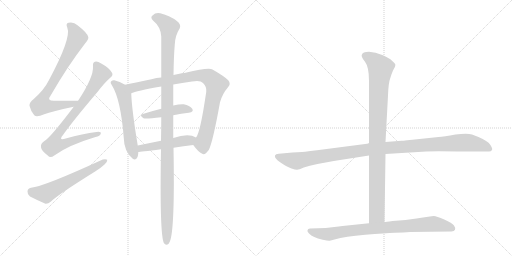
t = 0.00 s
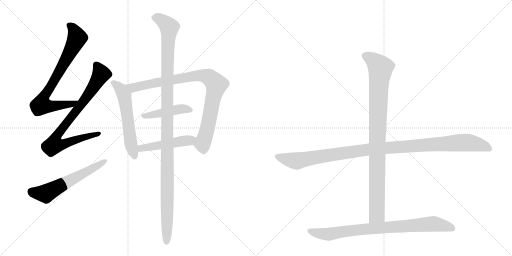
t = 1.96 s
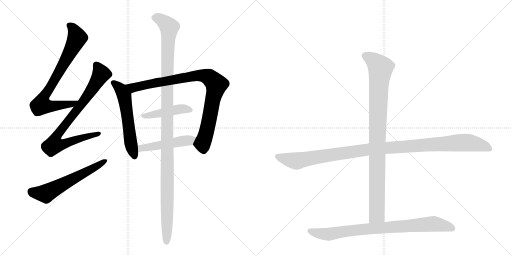
t = 3.92 s
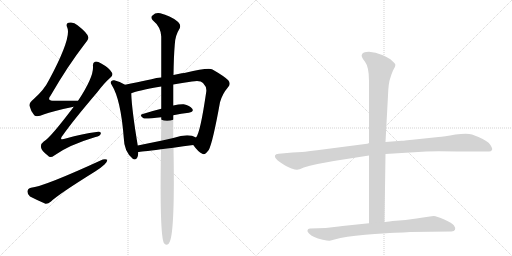
t = 5.88 s
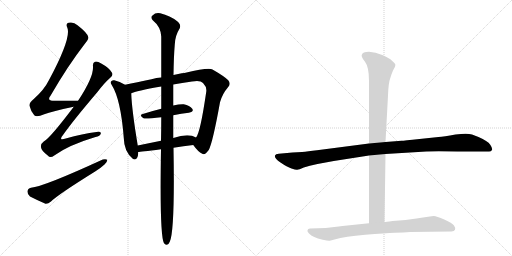
t = 7.84 s
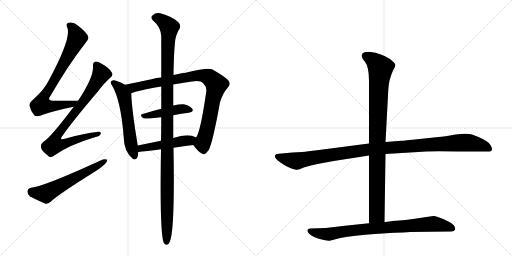
t = 9.80 s

The animated SVG that drew these frames (rendered in a browser with its animation timeline set to each time). Animation: 11 CSS @keyframes rules; one cycle of 9.80 s.

<svg version="1.1" viewBox="0 0 2048 1024" xmlns="http://www.w3.org/2000/svg">
  <g stroke="lightgray" stroke-dasharray="1,1" stroke-width="1" transform="scale(4, 4)">
    <line x1="0" y1="0" x2="256" y2="256"></line>
    <line x1="256" y1="0" x2="0" y2="256"></line>
    <line x1="128" y1="0" x2="128" y2="256"></line>
    <line x1="0" y1="128" x2="256" y2="128"></line>
    <line x1="256" y1="0" x2="512" y2="256"></line>
    <line x1="512" y1="0" x2="256" y2="256"></line>
    <line x1="384" y1="0" x2="384" y2="256"></line>
    <line x1="256" y1="128" x2="512" y2="128"></line>
  </g>
<g transform="scale(1, -1) translate(0, -850)">
   <style type="text/css">
    @keyframes keyframes0 {
      from {
       stroke: black;
       stroke-dashoffset: 758;
       stroke-width: 128;
       }
       71% {
       animation-timing-function: step-end;
       stroke: black;
       stroke-dashoffset: 0;
       stroke-width: 128;
       }
       to {
       stroke: black;
       stroke-width: 1024;
       }
       }
       #make-me-a-hanzi-animation-0 {
         animation: keyframes0 0.866862s both;
         animation-delay: 0.000000s;
         animation-timing-function: linear;
       }
    @keyframes keyframes1 {
      from {
       stroke: black;
       stroke-dashoffset: 823;
       stroke-width: 128;
       }
       73% {
       animation-timing-function: step-end;
       stroke: black;
       stroke-dashoffset: 0;
       stroke-width: 128;
       }
       to {
       stroke: black;
       stroke-width: 1024;
       }
       }
       #make-me-a-hanzi-animation-1 {
         animation: keyframes1 0.919759s both;
         animation-delay: 0.866862s;
         animation-timing-function: linear;
       }
    @keyframes keyframes2 {
      from {
       stroke: black;
       stroke-dashoffset: 588;
       stroke-width: 128;
       }
       66% {
       animation-timing-function: step-end;
       stroke: black;
       stroke-dashoffset: 0;
       stroke-width: 128;
       }
       to {
       stroke: black;
       stroke-width: 1024;
       }
       }
       #make-me-a-hanzi-animation-2 {
         animation: keyframes2 0.728516s both;
         animation-delay: 1.786621s;
         animation-timing-function: linear;
       }
    @keyframes keyframes3 {
      from {
       stroke: black;
       stroke-dashoffset: 571;
       stroke-width: 128;
       }
       65% {
       animation-timing-function: step-end;
       stroke: black;
       stroke-dashoffset: 0;
       stroke-width: 128;
       }
       to {
       stroke: black;
       stroke-width: 1024;
       }
       }
       #make-me-a-hanzi-animation-3 {
         animation: keyframes3 0.714681s both;
         animation-delay: 2.515137s;
         animation-timing-function: linear;
       }
    @keyframes keyframes4 {
      from {
       stroke: black;
       stroke-dashoffset: 897;
       stroke-width: 128;
       }
       74% {
       animation-timing-function: step-end;
       stroke: black;
       stroke-dashoffset: 0;
       stroke-width: 128;
       }
       to {
       stroke: black;
       stroke-width: 1024;
       }
       }
       #make-me-a-hanzi-animation-4 {
         animation: keyframes4 0.979980s both;
         animation-delay: 3.229818s;
         animation-timing-function: linear;
       }
    @keyframes keyframes5 {
      from {
       stroke: black;
       stroke-dashoffset: 446;
       stroke-width: 128;
       }
       59% {
       animation-timing-function: step-end;
       stroke: black;
       stroke-dashoffset: 0;
       stroke-width: 128;
       }
       to {
       stroke: black;
       stroke-width: 1024;
       }
       }
       #make-me-a-hanzi-animation-5 {
         animation: keyframes5 0.612956s both;
         animation-delay: 4.209798s;
         animation-timing-function: linear;
       }
    @keyframes keyframes6 {
      from {
       stroke: black;
       stroke-dashoffset: 482;
       stroke-width: 128;
       }
       61% {
       animation-timing-function: step-end;
       stroke: black;
       stroke-dashoffset: 0;
       stroke-width: 128;
       }
       to {
       stroke: black;
       stroke-width: 1024;
       }
       }
       #make-me-a-hanzi-animation-6 {
         animation: keyframes6 0.642253s both;
         animation-delay: 4.822754s;
         animation-timing-function: linear;
       }
    @keyframes keyframes7 {
      from {
       stroke: black;
       stroke-dashoffset: 1187;
       stroke-width: 128;
       }
       79% {
       animation-timing-function: step-end;
       stroke: black;
       stroke-dashoffset: 0;
       stroke-width: 128;
       }
       to {
       stroke: black;
       stroke-width: 1024;
       }
       }
       #make-me-a-hanzi-animation-7 {
         animation: keyframes7 1.215983s both;
         animation-delay: 5.465007s;
         animation-timing-function: linear;
       }
    @keyframes keyframes8 {
      from {
       stroke: black;
       stroke-dashoffset: 1118;
       stroke-width: 128;
       }
       78% {
       animation-timing-function: step-end;
       stroke: black;
       stroke-dashoffset: 0;
       stroke-width: 128;
       }
       to {
       stroke: black;
       stroke-width: 1024;
       }
       }
       #make-me-a-hanzi-animation-8 {
         animation: keyframes8 1.159831s both;
         animation-delay: 6.680990s;
         animation-timing-function: linear;
       }
    @keyframes keyframes9 {
      from {
       stroke: black;
       stroke-dashoffset: 959;
       stroke-width: 128;
       }
       76% {
       animation-timing-function: step-end;
       stroke: black;
       stroke-dashoffset: 0;
       stroke-width: 128;
       }
       to {
       stroke: black;
       stroke-width: 1024;
       }
       }
       #make-me-a-hanzi-animation-9 {
         animation: keyframes9 1.030436s both;
         animation-delay: 7.840820s;
         animation-timing-function: linear;
       }
    @keyframes keyframes10 {
      from {
       stroke: black;
       stroke-dashoffset: 831;
       stroke-width: 128;
       }
       73% {
       animation-timing-function: step-end;
       stroke: black;
       stroke-dashoffset: 0;
       stroke-width: 128;
       }
       to {
       stroke: black;
       stroke-width: 1024;
       }
       }
       #make-me-a-hanzi-animation-10 {
         animation: keyframes10 0.926270s both;
         animation-delay: 8.871257s;
         animation-timing-function: linear;
       }
</style>
<path d="M 312 447 Q 308 448 305 447 Q 259 447 219 447 Q 185 446 202 467 Q 272 588 341 677 Q 356 695 353 702 Q 350 718 310 749 Q 294 764 274 759 Q 262 756 269 740 Q 287 700 196 530 Q 177 491 135 454 Q 116 439 118 427 Q 122 408 137 389 Q 146 380 177 393 Q 207 405 295 423 C 324 429 342 447 312 447 Z" fill="lightgray"></path> 
<path d="M 295 423 Q 199 296 175 284 Q 162 275 164 261 Q 165 248 191 228 Q 201 216 217 228 Q 275 270 382 302 Q 401 306 403 315 Q 406 325 386 322 Q 331 315 263 296 Q 232 286 252 310 Q 292 367 389 481 Q 417 518 441 539 Q 454 549 448 559 Q 438 578 405 596 Q 389 606 380 603 Q 370 600 372 584 Q 375 542 313 448 Q 312 448 312 447 L 295 423 Z" fill="lightgray"></path> 
<path d="M 124 99 Q 111 96 110 85 Q 109 72 120 64 Q 145 51 182 35 Q 192 34 204 44 Q 231 71 382 165 Q 403 178 418 192 Q 430 202 429 211 Q 423 215 411 212 Q 174 103 124 99 Z" fill="lightgray"></path> 
<path d="M 500 511 Q 479 524 457 529 Q 450 530 446 526 Q 439 520 447 510 Q 483 453 495 299 Q 496 244 531 215 Q 532 215 535 213 Q 551 209 553 237 Q 553 240 553 242 L 551 268 Q 527 412 525 477 C 524 497 524 497 500 511 Z" fill="lightgray"></path> 
<path d="M 773 270 Q 792 243 809 235 Q 819 228 835 250 Q 851 280 880 441 Q 889 474 912 501 Q 925 514 913 529 Q 897 545 850 572 Q 834 581 742 559 Q 736 559 694 550 L 645 540 Q 626 539 606 533 Q 546 520 500 511 C 471 505 497 468 525 477 Q 543 486 645 504 L 693 512 Q 727 519 768 524 Q 802 530 812 518 Q 828 502 825 483 Q 801 318 784 300 C 771 273 771 273 773 270 Z" fill="lightgray"></path> 
<path d="M 693 389 Q 726 396 755 399 Q 777 403 769 415 Q 759 428 735 433 Q 719 434 693 428 L 645 415 Q 605 405 571 394 Q 555 390 574 377 Q 580 373 645 381 L 693 389 Z" fill="lightgray"></path> 
<path d="M 694 259 Q 734 266 773 270 C 803 273 811 286 784 300 Q 754 318 693 298 L 644 287 Q 595 277 551 268 C 522 262 523 239 553 242 Q 559 242 644 253 L 694 259 Z" fill="lightgray"></path> 
<path d="M 644 253 Q 638 -92 656 -123 Q 671 -138 679 -117 Q 700 -71 694 259 L 693 298 Q 693 347 693 389 L 693 428 Q 693 474 693 512 L 694 550 Q 695 625 699 671 Q 700 707 719 737 Q 726 753 706 767 Q 682 786 641 797 Q 622 801 610 788 Q 600 781 612 768 Q 643 743 645 704 Q 645 641 645 540 L 645 504 Q 645 464 645 415 L 645 381 Q 645 335 644 287 L 644 253 Z" fill="lightgray"></path> 
<path d="M 1476 276 L 1268 249 Q 1231 244 1208 242 L 1170 240 L 1115 235 Q 1102 234 1100 228 Q 1096 218 1122 200 Q 1148 182 1166 176 Q 1184 170 1189 171 Q 1195 171 1215 180 Q 1236 188 1270 194 L 1335 206 L 1476 228 L 1542 234 L 1705 244 Q 1743 246 1830 244 L 1956 244 Q 1964 244 1968 250 Q 1971 256 1961 271 Q 1951 286 1914 302 L 1888 312 Q 1869 319 1822 312 Q 1775 304 1754 302 L 1678 294 Q 1615 287 1606 287 L 1542 282 L 1476 276 Z" fill="lightgray"></path> 
<path d="M 1560 534 Q 1566 555 1572 568 L 1580 583 Q 1582 590 1581 593 Q 1580 596 1568 607 Q 1557 618 1529 630 Q 1502 642 1476 643 Q 1450 643 1447 630 Q 1444 623 1460 603 Q 1476 582 1476 527 L 1476 276 L 1476 228 L 1476 -43 C 1476 -73 1538 -68 1538 -38 L 1542 234 L 1542 282 L 1552 468 Q 1554 519 1560 534 Z" fill="lightgray"></path> 
<path d="M 1476 -43 L 1370 -54 Q 1356 -55 1337 -58 L 1303 -62 L 1240 -64 Q 1231 -64 1230 -71 Q 1228 -76 1236 -84 Q 1244 -92 1257 -98 Q 1270 -104 1291 -109 Q 1313 -114 1319 -113 L 1338 -108 Q 1380 -96 1461 -89 Q 1542 -82 1579 -81 Q 1616 -80 1641 -78 L 1806 -76 Q 1817 -76 1820 -69 Q 1823 -62 1816 -52 Q 1809 -42 1777 -28 Q 1746 -14 1735 -14 Q 1724 -14 1666 -24 L 1622 -30 L 1570 -34 Q 1543 -38 1538 -38 L 1476 -43 Z" fill="lightgray"></path> 
      <clipPath id="make-me-a-hanzi-clip-0">
      <path d="M 312 447 Q 308 448 305 447 Q 259 447 219 447 Q 185 446 202 467 Q 272 588 341 677 Q 356 695 353 702 Q 350 718 310 749 Q 294 764 274 759 Q 262 756 269 740 Q 287 700 196 530 Q 177 491 135 454 Q 116 439 118 427 Q 122 408 137 389 Q 146 380 177 393 Q 207 405 295 423 C 324 429 342 447 312 447 Z" fill="lightgray"></path>
      </clipPath>
      <path clip-path="url(#make-me-a-hanzi-clip-0)" d="M 277 748 L 293 736 L 309 699 L 250 585 L 170 452 L 165 430 L 261 430 L 291 435 L 297 442 " fill="none" id="make-me-a-hanzi-animation-0" stroke-dasharray="630 1260" stroke-linecap="round"></path>

      <clipPath id="make-me-a-hanzi-clip-1">
      <path d="M 295 423 Q 199 296 175 284 Q 162 275 164 261 Q 165 248 191 228 Q 201 216 217 228 Q 275 270 382 302 Q 401 306 403 315 Q 406 325 386 322 Q 331 315 263 296 Q 232 286 252 310 Q 292 367 389 481 Q 417 518 441 539 Q 454 549 448 559 Q 438 578 405 596 Q 389 606 380 603 Q 370 600 372 584 Q 375 542 313 448 Q 312 448 312 447 L 295 423 Z" fill="lightgray"></path>
      </clipPath>
      <path clip-path="url(#make-me-a-hanzi-clip-1)" d="M 385 590 L 405 554 L 402 548 L 342 454 L 235 320 L 220 293 L 217 271 L 245 271 L 394 315 " fill="none" id="make-me-a-hanzi-animation-1" stroke-dasharray="695 1390" stroke-linecap="round"></path>

      <clipPath id="make-me-a-hanzi-clip-2">
      <path d="M 124 99 Q 111 96 110 85 Q 109 72 120 64 Q 145 51 182 35 Q 192 34 204 44 Q 231 71 382 165 Q 403 178 418 192 Q 430 202 429 211 Q 423 215 411 212 Q 174 103 124 99 Z" fill="lightgray"></path>
      </clipPath>
      <path clip-path="url(#make-me-a-hanzi-clip-2)" d="M 126 84 L 183 75 L 424 207 " fill="none" id="make-me-a-hanzi-animation-2" stroke-dasharray="460 920" stroke-linecap="round"></path>

      <clipPath id="make-me-a-hanzi-clip-3">
      <path d="M 500 511 Q 479 524 457 529 Q 450 530 446 526 Q 439 520 447 510 Q 483 453 495 299 Q 496 244 531 215 Q 532 215 535 213 Q 551 209 553 237 Q 553 240 553 242 L 551 268 Q 527 412 525 477 C 524 497 524 497 500 511 Z" fill="lightgray"></path>
      </clipPath>
      <path clip-path="url(#make-me-a-hanzi-clip-3)" d="M 453 518 L 482 495 L 496 468 L 525 266 L 538 224 " fill="none" id="make-me-a-hanzi-animation-3" stroke-dasharray="443 886" stroke-linecap="round"></path>

      <clipPath id="make-me-a-hanzi-clip-4">
      <path d="M 773 270 Q 792 243 809 235 Q 819 228 835 250 Q 851 280 880 441 Q 889 474 912 501 Q 925 514 913 529 Q 897 545 850 572 Q 834 581 742 559 Q 736 559 694 550 L 645 540 Q 626 539 606 533 Q 546 520 500 511 C 471 505 497 468 525 477 Q 543 486 645 504 L 693 512 Q 727 519 768 524 Q 802 530 812 518 Q 828 502 825 483 Q 801 318 784 300 C 771 273 771 273 773 270 Z" fill="lightgray"></path>
      </clipPath>
      <path clip-path="url(#make-me-a-hanzi-clip-4)" d="M 508 508 L 532 499 L 781 548 L 818 547 L 842 538 L 865 507 L 833 351 L 810 274 L 814 254 " fill="none" id="make-me-a-hanzi-animation-4" stroke-dasharray="769 1538" stroke-linecap="round"></path>

      <clipPath id="make-me-a-hanzi-clip-5">
      <path d="M 693 389 Q 726 396 755 399 Q 777 403 769 415 Q 759 428 735 433 Q 719 434 693 428 L 645 415 Q 605 405 571 394 Q 555 390 574 377 Q 580 373 645 381 L 693 389 Z" fill="lightgray"></path>
      </clipPath>
      <path clip-path="url(#make-me-a-hanzi-clip-5)" d="M 572 385 L 718 414 L 759 409 " fill="none" id="make-me-a-hanzi-animation-5" stroke-dasharray="318 636" stroke-linecap="round"></path>

      <clipPath id="make-me-a-hanzi-clip-6">
      <path d="M 694 259 Q 734 266 773 270 C 803 273 811 286 784 300 Q 754 318 693 298 L 644 287 Q 595 277 551 268 C 522 262 523 239 553 242 Q 559 242 644 253 L 694 259 Z" fill="lightgray"></path>
      </clipPath>
      <path clip-path="url(#make-me-a-hanzi-clip-6)" d="M 555 249 L 576 260 L 629 265 L 775 295 " fill="none" id="make-me-a-hanzi-animation-6" stroke-dasharray="354 708" stroke-linecap="round"></path>

      <clipPath id="make-me-a-hanzi-clip-7">
      <path d="M 644 253 Q 638 -92 656 -123 Q 671 -138 679 -117 Q 700 -71 694 259 L 693 298 Q 693 347 693 389 L 693 428 Q 693 474 693 512 L 694 550 Q 695 625 699 671 Q 700 707 719 737 Q 726 753 706 767 Q 682 786 641 797 Q 622 801 610 788 Q 600 781 612 768 Q 643 743 645 704 Q 645 641 645 540 L 645 504 Q 645 464 645 415 L 645 381 Q 645 335 644 287 L 644 253 Z" fill="lightgray"></path>
      </clipPath>
      <path clip-path="url(#make-me-a-hanzi-clip-7)" d="M 617 779 L 642 773 L 677 741 L 669 600 L 667 -117 " fill="none" id="make-me-a-hanzi-animation-7" stroke-dasharray="1059 2118" stroke-linecap="round"></path>

      <clipPath id="make-me-a-hanzi-clip-8">
      <path d="M 1476 276 L 1268 249 Q 1231 244 1208 242 L 1170 240 L 1115 235 Q 1102 234 1100 228 Q 1096 218 1122 200 Q 1148 182 1166 176 Q 1184 170 1189 171 Q 1195 171 1215 180 Q 1236 188 1270 194 L 1335 206 L 1476 228 L 1542 234 L 1705 244 Q 1743 246 1830 244 L 1956 244 Q 1964 244 1968 250 Q 1971 256 1961 271 Q 1951 286 1914 302 L 1888 312 Q 1869 319 1822 312 Q 1775 304 1754 302 L 1678 294 Q 1615 287 1606 287 L 1542 282 L 1476 276 Z" fill="lightgray"></path>
      </clipPath>
      <path clip-path="url(#make-me-a-hanzi-clip-8)" d="M 1108 225 L 1183 206 L 1472 252 L 1850 280 L 1911 273 L 1959 254 " fill="none" id="make-me-a-hanzi-animation-8" stroke-dasharray="990 1980" stroke-linecap="round"></path>

      <clipPath id="make-me-a-hanzi-clip-9">
      <path d="M 1560 534 Q 1566 555 1572 568 L 1580 583 Q 1582 590 1581 593 Q 1580 596 1568 607 Q 1557 618 1529 630 Q 1502 642 1476 643 Q 1450 643 1447 630 Q 1444 623 1460 603 Q 1476 582 1476 527 L 1476 276 L 1476 228 L 1476 -43 C 1476 -73 1538 -68 1538 -38 L 1542 234 L 1542 282 L 1552 468 Q 1554 519 1560 534 Z" fill="lightgray"></path>
      </clipPath>
      <path clip-path="url(#make-me-a-hanzi-clip-9)" d="M 1460 627 L 1499 604 L 1522 578 L 1509 315 L 1507 -9 L 1483 -35 " fill="none" id="make-me-a-hanzi-animation-9" stroke-dasharray="831 1662" stroke-linecap="round"></path>

      <clipPath id="make-me-a-hanzi-clip-10">
      <path d="M 1476 -43 L 1370 -54 Q 1356 -55 1337 -58 L 1303 -62 L 1240 -64 Q 1231 -64 1230 -71 Q 1228 -76 1236 -84 Q 1244 -92 1257 -98 Q 1270 -104 1291 -109 Q 1313 -114 1319 -113 L 1338 -108 Q 1380 -96 1461 -89 Q 1542 -82 1579 -81 Q 1616 -80 1641 -78 L 1806 -76 Q 1817 -76 1820 -69 Q 1823 -62 1816 -52 Q 1809 -42 1777 -28 Q 1746 -14 1735 -14 Q 1724 -14 1666 -24 L 1622 -30 L 1570 -34 Q 1543 -38 1538 -38 L 1476 -43 Z" fill="lightgray"></path>
      </clipPath>
      <path clip-path="url(#make-me-a-hanzi-clip-10)" d="M 1240 -74 L 1317 -87 L 1440 -68 L 1716 -46 L 1758 -48 L 1809 -64 " fill="none" id="make-me-a-hanzi-animation-10" stroke-dasharray="703 1406" stroke-linecap="round"></path>

</g>
</svg>
